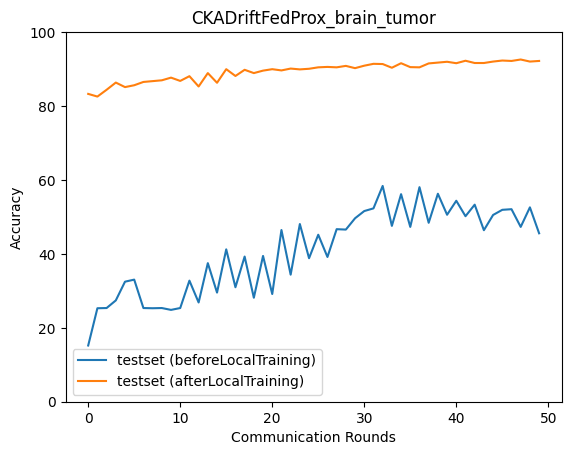

The table this chart was drawn from, first rows:
epoch, accuracy_test_before, macro_f1_test_before, macro_precision_test_before, macro_recall_test_before, accuracy_test_after, macro_f1_test_after, macro_precision_test_after, macro_recall_test_after
0, 15.21, 8.01, 6.024, 15.4, 83.29, 83.41, 84.8, 83.29
1, 25.29, 10.09, 6.323, 25.0, 82.56, 83.02, 84.98, 82.5
2, 25.35, 10.11, 6.337, 25.0, 84.4, 84.6, 85.7, 84.37
3, 27.41, 15.25, 23.47, 27.16, 86.35, 86.51, 86.88, 86.34
4, 32.48, 20.5, 17.36, 32.26, 85.13, 85.25, 86.23, 85.16
5, 33.04, 21.59, 17.83, 32.88, 85.63, 85.83, 86.43, 85.63
6, 25.35, 10.11, 6.337, 25.0, 86.52, 86.43, 87.25, 86.61
7, 25.29, 10.09, 6.323, 25.0, 86.74, 86.7, 87.45, 86.82
8, 25.35, 10.11, 6.337, 25.0, 86.96, 87.04, 87.51, 87.02
9, 24.85, 10.01, 6.289, 24.56, 87.69, 87.66, 88.06, 87.76
10, 25.35, 10.11, 6.337, 25.0, 86.8, 86.68, 87.18, 86.88
11, 32.76, 20.82, 16.89, 33.02, 88.08, 88.13, 88.55, 88.13
12, 26.85, 16, 21.02, 26.49, 85.29, 85.36, 85.81, 85.33
13, 37.49, 25.01, 18.92, 37.5, 88.91, 88.94, 89.25, 88.97
14, 29.53, 23.82, 30.73, 29.29, 86.3, 85.97, 87.19, 86.41
15, 41.23, 31.94, 56.94, 41.31, 89.97, 90.06, 90.29, 90
16, 30.97, 22.12, 35.27, 30.73, 88.13, 88.21, 88.45, 88.18
17, 39.28, 36.6, 45.04, 39.56, 89.81, 89.93, 90.18, 89.82
18, 28.13, 15.66, 22.16, 27.8, 88.91, 89, 89.25, 88.95
19, 39.44, 36.8, 44.92, 39.63, 89.58, 89.62, 89.75, 89.62
20, 29.14, 19.32, 29.8, 28.87, 89.97, 90.05, 90.2, 89.99
21, 46.46, 43.37, 46.38, 46.46, 89.64, 89.68, 89.78, 89.67
22, 34.37, 25.18, 37.27, 34.26, 90.14, 90.19, 90.31, 90.17
23, 48.08, 45.29, 50.85, 48.02, 89.92, 89.99, 90.13, 89.94
24, 38.83, 29.66, 51.02, 38.8, 90.08, 90.13, 90.23, 90.12
25, 45.18, 41.57, 54.71, 45.03, 90.47, 90.58, 90.8, 90.49
26, 39.16, 30.03, 53.31, 39.14, 90.58, 90.61, 90.71, 90.62
27, 46.69, 44.78, 54.9, 46.55, 90.47, 90.54, 90.71, 90.5
28, 46.57, 43.58, 59.65, 46.59, 90.86, 90.8, 91.02, 90.92
29, 49.64, 50.1, 56.41, 49.54, 90.25, 90.33, 90.48, 90.27
30, 51.59, 51.05, 60.75, 51.6, 90.92, 90.99, 91.12, 90.94
31, 52.31, 53.09, 59.2, 52.21, 91.42, 91.41, 91.62, 91.47
32, 58.38, 59.33, 61.88, 58.39, 91.36, 91.38, 91.5, 91.4
33, 47.58, 47.63, 55.38, 47.41, 90.36, 90.46, 90.69, 90.38
34, 56.16, 56.46, 61.34, 56.18, 91.59, 91.6, 91.71, 91.62
35, 47.3, 47.36, 54.83, 47.14, 90.53, 90.53, 90.68, 90.57
36, 58.05, 58.18, 61.81, 58.08, 90.47, 90.61, 90.99, 90.48
37, 48.41, 48.25, 57.25, 48.26, 91.53, 91.61, 91.82, 91.55
38, 56.27, 54.98, 64.19, 56.3, 91.75, 91.8, 91.9, 91.78
39, 50.58, 49.15, 56.01, 50.5, 91.98, 92, 92.2, 92.02
40, 54.37, 50.47, 65.94, 54.54, 91.59, 91.66, 91.82, 91.6
41, 50.19, 47.94, 55.12, 50.14, 92.26, 92.25, 92.36, 92.3
42, 53.31, 48.68, 64.52, 53.45, 91.64, 91.71, 91.95, 91.65
43, 46.41, 42.34, 54.43, 46.31, 91.64, 91.63, 91.81, 91.7
44, 50.53, 43.79, 68.84, 50.72, 92.03, 92.03, 92.11, 92.07
45, 51.92, 47.43, 54.48, 51.93, 92.31, 92.38, 92.52, 92.33
46, 52.09, 45.58, 66.19, 52.27, 92.2, 92.27, 92.48, 92.22
47, 47.3, 43.21, 51.44, 47.23, 92.59, 92.62, 92.72, 92.63
48, 52.59, 46, 70.56, 52.79, 92.03, 92.05, 92.14, 92.06
49, 45.57, 40.43, 53.04, 45.47, 92.2, 92.22, 92.33, 92.24
